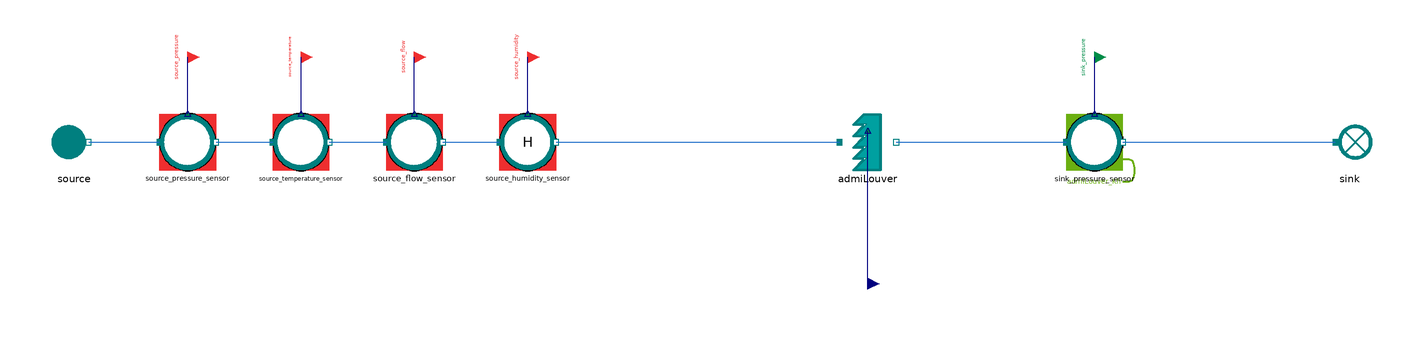

This picture is the connection diagram that the Modelica source below describes through its graphical annotations.

model AdmiLouver_reverse
  "MML4 isolated AdmiLouver reverse test"
  extends MetroscopeModelingLibrary.Utilities.Icons.Tests.RefMoistAirTestIcon;
  MetroscopeModelingLibrary.RefMoistAir.Pipes.AdmiLouver admiLouver(
    faulty=false)
    annotation (Placement(transformation(extent={{-10,-10},{10,10}}, rotation=0, origin={0,0})));
  MetroscopeModelingLibrary.RefMoistAir.BoundaryConditions.Source source(
    P_0=110000,
    Q_0=50,
    T_0=293.15,
    h_0=40100)
    annotation (Placement(transformation(extent={{-10,-10},{10,10}}, rotation=0, origin={-280,0})));
  MetroscopeModelingLibrary.SensorsControl.RefMoistAir.PressureSensor source_pressure_sensor(
    sensor_function="BC",
    causality="",
    show_causality=true,
    P_start=1.1,
    signal_unit="barA",
    display_unit="barA",
    P_0=110000,
    Q_0=50,
    h_0=40100)
    annotation (Placement(transformation(extent={{-10,-10},{10,10}}, rotation=0, origin={-240,0})));
  MetroscopeModelingLibrary.Utilities.Interfaces.BoundaryCondition source_pressure
    annotation (Placement(transformation(extent={{-4,-4},{4,4}}, rotation=0, origin={-240,30}), iconTransformation(extent={{-140,220},{-100,260}})));
  MetroscopeModelingLibrary.SensorsControl.RefMoistAir.TemperatureSensor source_temperature_sensor(
    sensor_function="BC",
    causality="",
    show_causality=true,
    T_start=20,
    signal_unit="degC",
    display_unit="degC",
    P_0=110000,
    Q_0=50,
    h_0=40100,
    T_0=293.15)
    annotation (Placement(transformation(extent={{-10,-10},{10,10}}, rotation=0, origin={-200,0})));
  MetroscopeModelingLibrary.Utilities.Interfaces.BoundaryCondition source_temperature
    annotation (Placement(transformation(extent={{-4,-4},{4,4}}, rotation=0, origin={-200,30}), iconTransformation(extent={{-140,175},{-100,215}})));
  MetroscopeModelingLibrary.SensorsControl.RefMoistAir.FlowSensor source_flow_sensor(
    sensor_function="BC",
    causality="",
    show_causality=true,
    Q_start=50,
    signal_unit="kg/s",
    display_unit="kg/s",
    P_0=110000,
    Q_0=50,
    h_0=40100)
    annotation (Placement(transformation(extent={{-10,-10},{10,10}}, rotation=0, origin={-160,0})));
  MetroscopeModelingLibrary.Utilities.Interfaces.BoundaryCondition source_flow
    annotation (Placement(transformation(extent={{-4,-4},{4,4}}, rotation=0, origin={-160,30}), iconTransformation(extent={{-140,130},{-100,170}})));
  MetroscopeModelingLibrary.SensorsControl.RefMoistAir.RelativeHumiditySensor source_humidity_sensor(
    sensor_function="BC",
    causality="",
    show_causality=true,
    H_start=50,
    signal_unit="%",
    display_unit="%",
    P_0=110000,
    Q_0=50,
    h_0=40100)
    annotation (Placement(transformation(extent={{-10,-10},{10,10}}, rotation=0, origin={-120,0})));
  MetroscopeModelingLibrary.Utilities.Interfaces.BoundaryCondition source_humidity
    annotation (Placement(transformation(extent={{-4,-4},{4,4}}, rotation=0, origin={-120,30})));
  MetroscopeModelingLibrary.SensorsControl.RefMoistAir.PressureSensor sink_pressure_sensor(
    sensor_function="Calibration",
    causality="admiLouver_Kfr",
    show_causality=true,
    P_start=1.09,
    signal_unit="barA",
    display_unit="barA",
    P_0=109000,
    Q_0=50,
    h_0=500000)
    annotation (Placement(transformation(extent={{-10,-10},{10,10}}, rotation=0, origin={80,0})));
  MetroscopeModelingLibrary.Utilities.Interfaces.CalibrationInput sink_pressure
    annotation (Placement(transformation(extent={{-4,-4},{4,4}}, rotation=0, origin={80,30}), iconTransformation(extent={{-140,85},{-100,125}})));
  MetroscopeModelingLibrary.RefMoistAir.BoundaryConditions.Sink sink
    annotation (Placement(transformation(extent={{-10,-10},{10,10}}, rotation=0, origin={170,0})));
  MetroscopeModelingLibrary.Utilities.Interfaces.GenericReal admiLouver_Kfr(
    start=0.52)
    annotation (Placement(transformation(extent={{-4,-4},{4,4}}, rotation=0, origin={0,-50})));
equation
  connect(source_pressure_sensor.P_sensor, source_pressure)
    annotation (Line(points={{-240,10},{-240,30}}, color={0,0,127}));
  connect(source.C_out, source_pressure_sensor.C_in)
    annotation (Line(points={{-275,0},{-250,0}}, color={28,108,200}));
  connect(source_temperature_sensor.T_sensor, source_temperature)
    annotation (Line(points={{-200,10},{-200,30}}, color={0,0,127}));
  connect(source_pressure_sensor.C_out, source_temperature_sensor.C_in)
    annotation (Line(points={{-230,0},{-210,0}}, color={28,108,200}));
  connect(source_flow_sensor.Q_sensor, source_flow)
    annotation (Line(points={{-160,10},{-160,30}}, color={0,0,127}));
  connect(source_temperature_sensor.C_out, source_flow_sensor.C_in)
    annotation (Line(points={{-190,0},{-170,0}}, color={28,108,200}));
  connect(source_humidity_sensor.H_sensor, source_humidity)
    annotation (Line(points={{-120,10},{-120,30}}, color={0,0,127}));
  connect(source_flow_sensor.C_out, source_humidity_sensor.C_in)
    annotation (Line(points={{-150,0},{-130,0}}, color={28,108,200}));
  connect(source_humidity_sensor.C_out, admiLouver.C_in)
    annotation (Line(points={{-110,0},{-10,0}}, color={28,108,200}));
  connect(sink_pressure_sensor.P_sensor, sink_pressure)
    annotation (Line(points={{80,10},{80,30}}, color={0,0,127}));
  connect(admiLouver.C_out, sink_pressure_sensor.C_in)
    annotation (Line(points={{10,0},{70,0}}, color={28,108,200}));
  connect(sink_pressure_sensor.C_out, sink.C_in)
    annotation (Line(points={{90,0},{165,0}}, color={28,108,200}));
  connect(admiLouver_Kfr, admiLouver.Kfr)
    annotation (Line(points={{0,-50},{0,4}}, color={0,0,127}));
  annotation (experiment(StopTime=1,Tolerance=1e-6), Diagram(coordinateSystem(preserveAspectRatio=false,extent={{-360,-300},{400,300}})), Documentation(info="<html><p>Approved MML4 sensor/interface structure: AirCompressor and Metroscopia CCGT/NPP. Illustrative initialization point, not plant calibration. Constant supported faults only. No correction or retry after first Dymola attempt.</p><p></p></html>"));
end AdmiLouver_reverse;